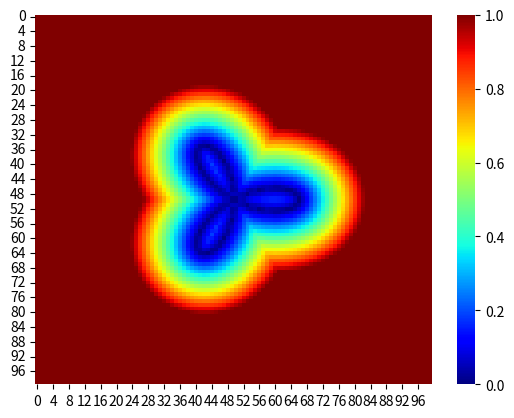

The script that saved this image:
import matplotlib.pyplot as plt
import numpy as np

import seaborn as sns
from matplotlib.animation import FuncAnimation

# generate random noise for the heatmap
#rnd_data = np.random.normal(0, 1, (500, 100, 100))

def get_point(theta):
    point = [0.5*np.cos(-2*theta)+0*np.cos(-theta)+0.5*np.cos(theta)+0*np.cos(2*theta), 0.5*np.sin(-2*theta)+0*np.sin(-theta)+0.5*np.sin(theta)+0*np.sin(2*theta)]
    return  point

def get_distance(x,y):
    min_dist = None
    tp = np.linspace(0,2*np.pi,100)
    for theta in tp:
        point = get_point(theta)
        px = point[0]
        py = point[1]
        dist = (px-x)**2+(py-y)**2
        if min_dist is None or dist < min_dist:
            min_dist = dist
    return np.sqrt(min_dist)
    
    
y, x = np.meshgrid(np.linspace(-3, 3, 100), np.linspace(-3, 3, 100))

#z = np.cos(2*np.pi*0.5*x)*np.cos(2*np.pi*0.5*y)


z  = np.ones((100,100))

for ix, xp in enumerate(np.linspace(-3, 3, 100)):
    for iy, yp  in enumerate(np.linspace(-3, 3, 100)):
        z[iy,ix] = get_distance(xp,yp)

fig = plt.figure()
axis = plt.axes(xlim =(-3, 3),
                    ylim =(-3, 3))

sns.heatmap(z,
            ax = axis,
            cbar = True,
            cmap='jet',
            vmin = 0,
            vmax = 1)

plt.show()




